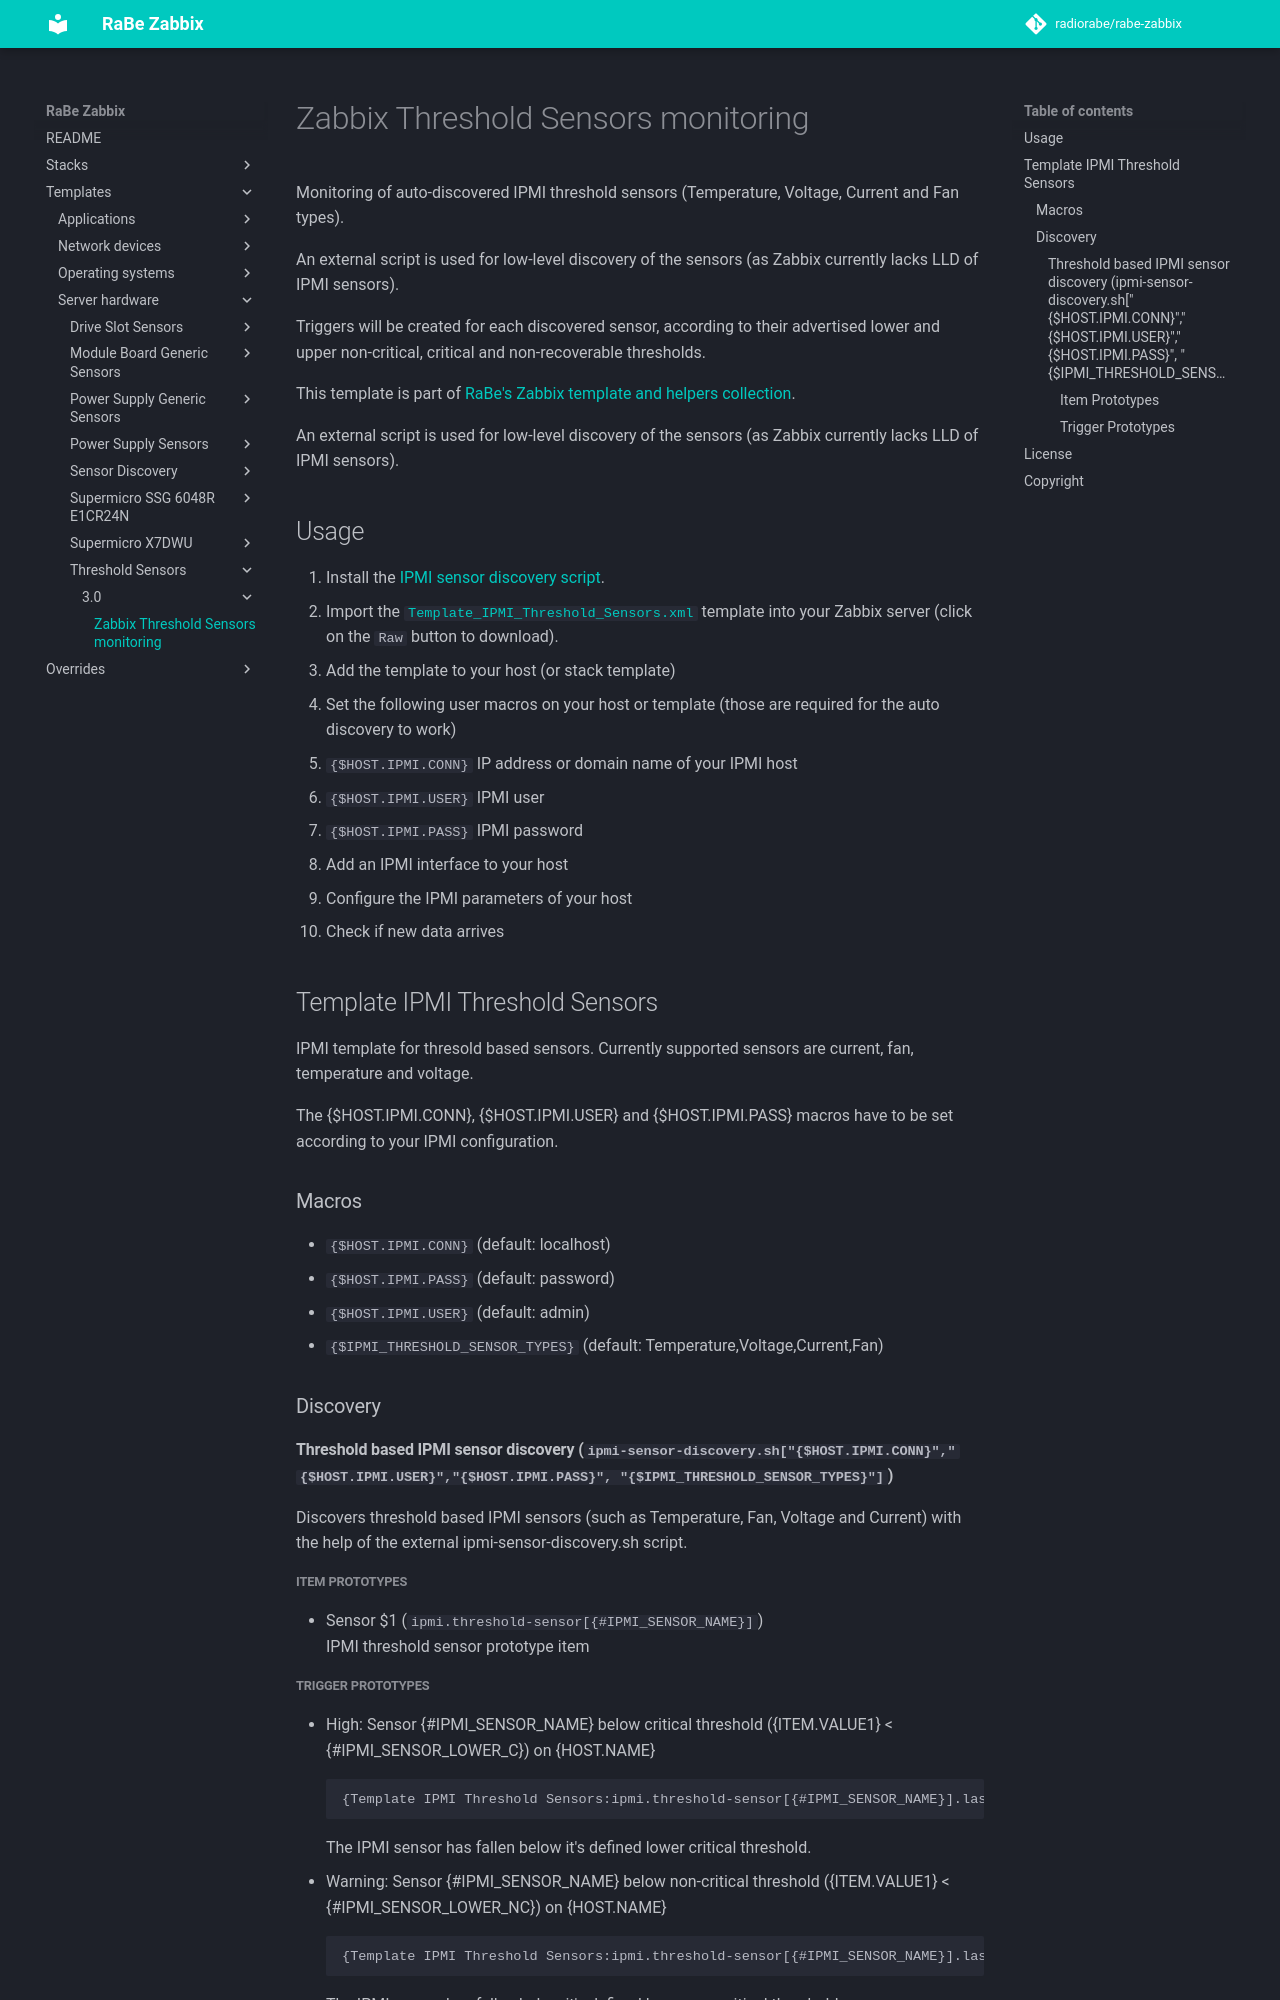

repository: radiorabe/rabe-zabbix · page: Templates/Server_hardware/Threshold_Sensors/3.0/index.html · generator: mkdocs

# Zabbix Threshold Sensors monitoring
Monitoring of auto-discovered IPMI threshold sensors (Temperature, Voltage,
Current and Fan types).

An external script is used for low-level discovery of the sensors (as Zabbix
currently lacks LLD of IPMI sensors).

Triggers will be created for each discovered sensor, according to their
advertised lower and upper non-critical, critical and non-recoverable
thresholds.

This template is part of [RaBe's Zabbix template and helpers
collection](https://github.com/radiorabe/rabe-zabbix).

An external script is used for low-level discovery of the sensors (as Zabbix currently lacks LLD of IPMI sensors).

## Usage

1. Install the [IPMI sensor discovery script](../Sensor_Discovery).
2. Import the [`Template_IPMI_Threshold_Sensors.xml`](Template_IPMI_Threshold_Sensors.xml)
   template into your Zabbix server (click on the `Raw` button to download).
3. Add the template to your host (or stack template)
4. Set the following user macros on your host or template (those are required
   for the auto discovery to work)
   * `{$HOST.IPMI.CONN}` IP address or domain name of your IPMI host
   * `{$HOST.IPMI.USER}` IPMI user
   * `{$HOST.IPMI.PASS}` IPMI password
5. Add an IPMI interface to your host
6. Configure the IPMI parameters of your host
7. Check if new data arrives
## Template IPMI Threshold Sensors
IPMI template for thresold based sensors. Currently supported sensors are current, fan, temperature and voltage.

The {$HOST.IPMI.CONN}, {$HOST.IPMI.USER} and {$HOST.IPMI.PASS} macros have to be set according to your IPMI configuration.
### Macros
* `{$HOST.IPMI.CONN}` (default: localhost)
* `{$HOST.IPMI.PASS}` (default: password)
* `{$HOST.IPMI.USER}` (default: admin)
* `{$IPMI_THRESHOLD_SENSOR_TYPES}` (default: Temperature,Voltage,Current,Fan)
### Discovery
#### Threshold based IPMI sensor discovery (`ipmi-sensor-discovery.sh["{$HOST.IPMI.CONN}","{$HOST.IPMI.USER}","{$HOST.IPMI.PASS}", "{$IPMI_THRESHOLD_SENSOR_TYPES}"]`)
Discovers threshold based IPMI sensors (such as Temperature, Fan, Voltage and Current) with the help of the external ipmi-sensor-discovery.sh script.
##### Item Prototypes
* Sensor $1 (`ipmi.threshold-sensor[{#IPMI_SENSOR_NAME}]`)  
  IPMI threshold sensor prototype item
